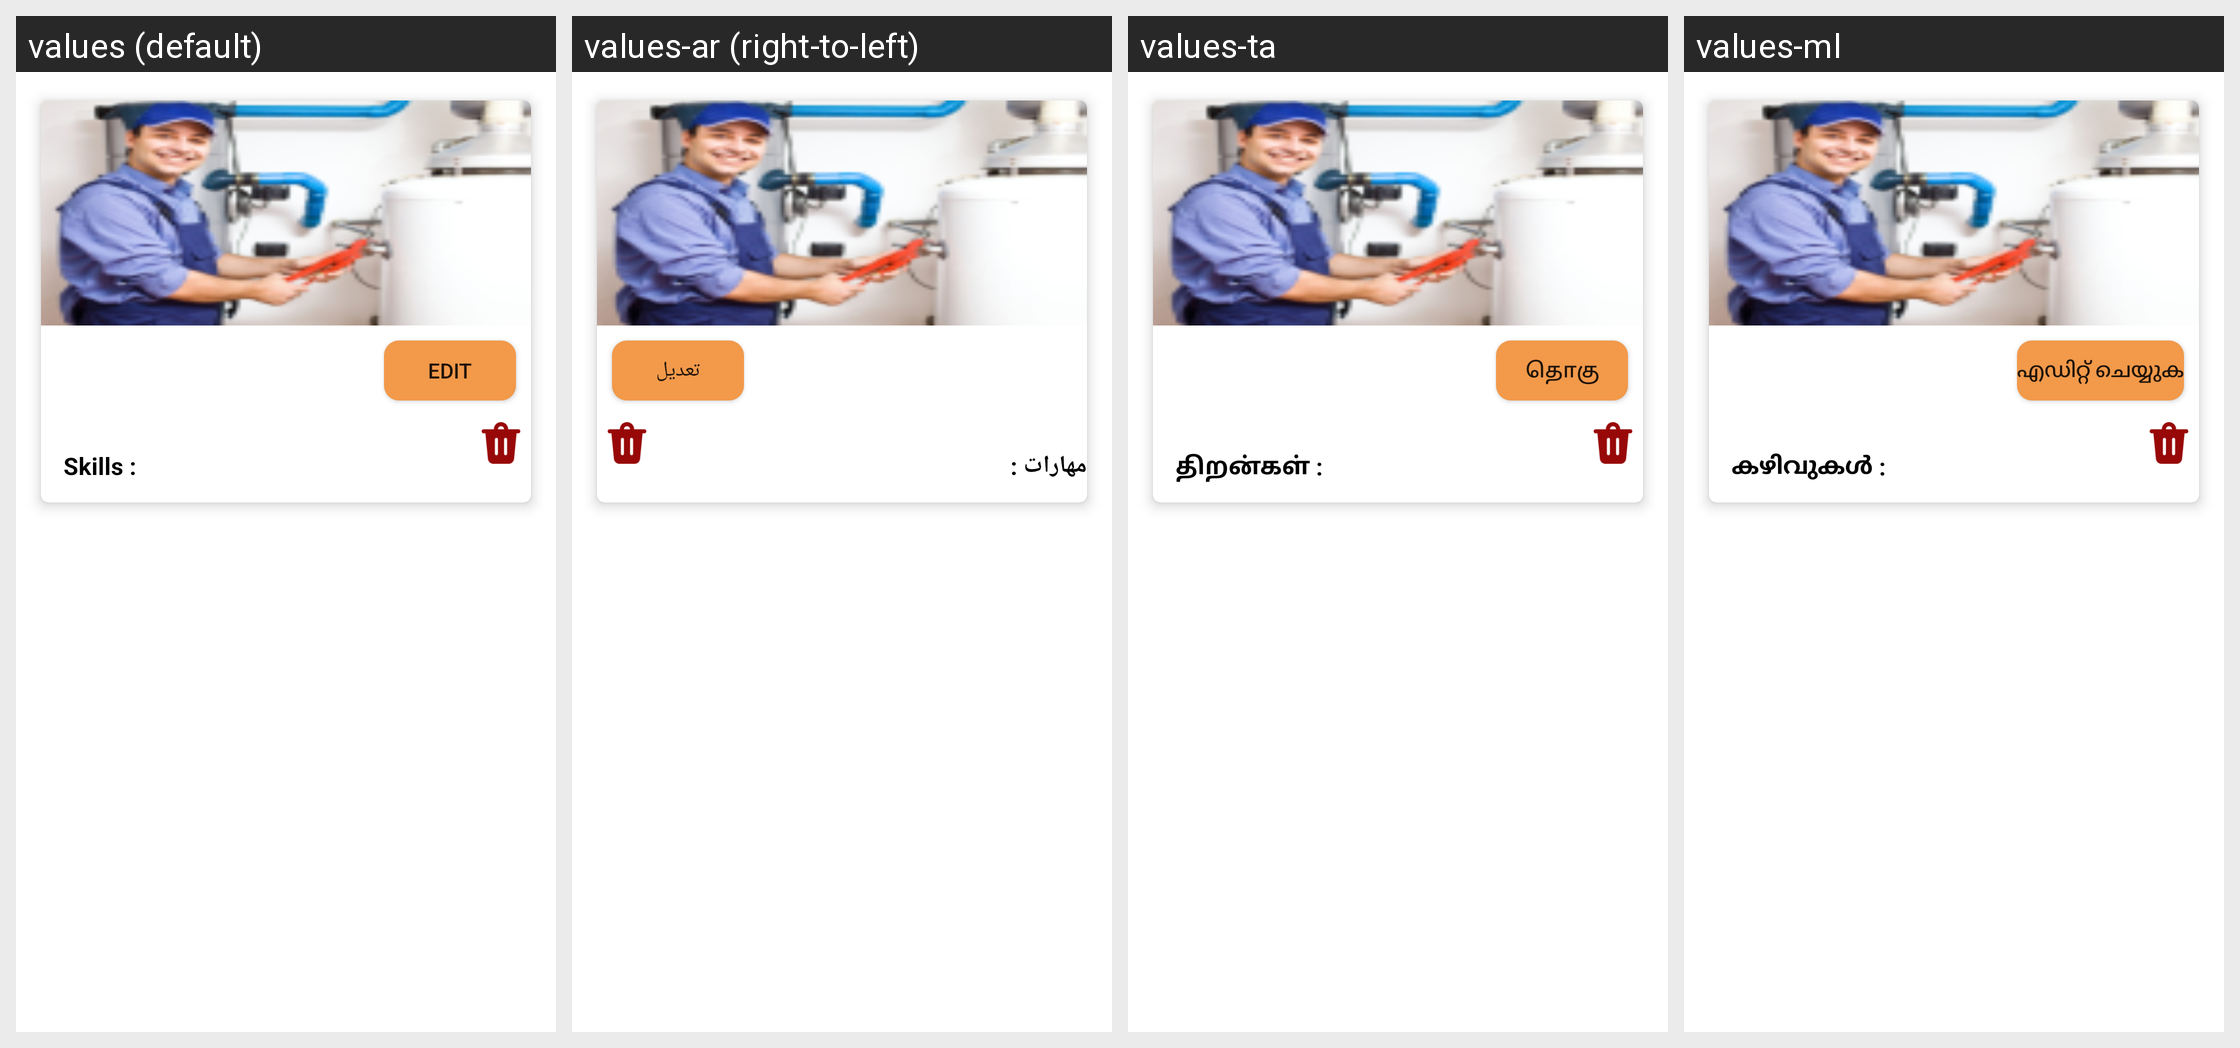

Strings drawn on this Android screen and how each of the app's shown locales translates them:
Android screen res/layout/myposting_single_page.xml rendered under 4 locales, left to right: values (default), values-ar (right-to-left), values-ta, values-ml. Device: Nexus 5 (rendered at 1080×1920; each locale shown at half size, 540×960, under a caption strip naming it); theme Theme.Skils.
Other locales in the repository, not shown: values-es, values-fr, values-hi.
Strings drawn on this screen, with the default value and each locale's value (text and hints the layout hard-codes, and strings that could not be matched under every locale, appear in the picture but are not listed):

edit
  values: Edit
  values-ar: تعديل
  values-ta: தொகு
  values-ml: എഡിറ്റ് ചെയ്യുക

skills
  values: Skills :
  values-ar: مهارات :
  values-ta: திறன்கள் :
  values-ml: കഴിവുകൾ :
